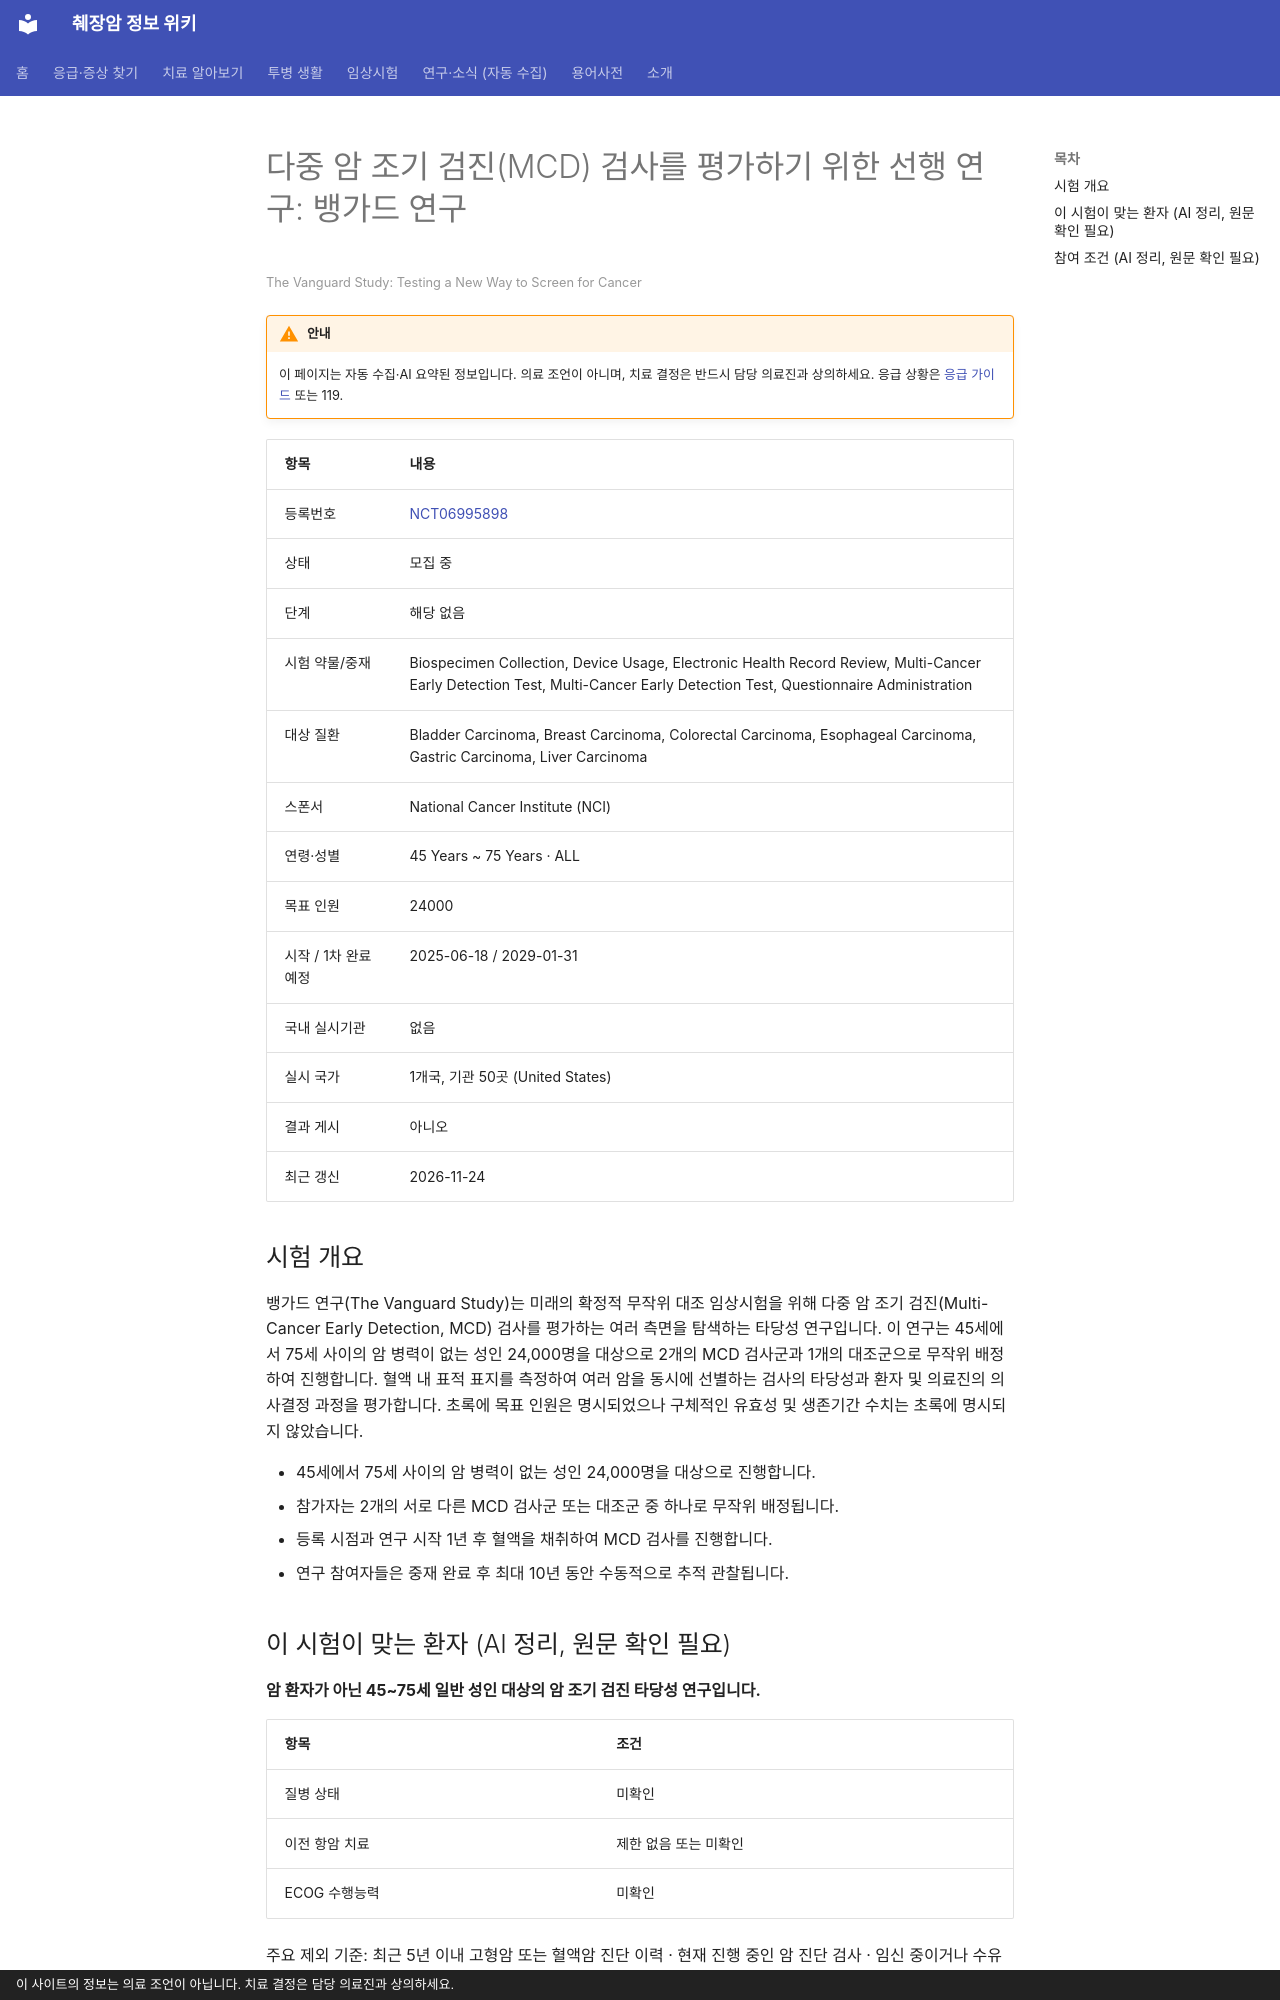

repository: hizorro88-rgb/papersearcher · page: _generated/trials/NCT06995898/index.html · generator: mkdocs · copyright: 이 사이트의 정보는 의료 조언이 아닙니다. 치료 결정은 담당 의료진과 상의하세요.

---
title: "NCT06995898 다중 암 조기 검진(MCD) 검사를 평가하기 위한 선행 연구: 뱅가드 연구"
description: "해당 없음 · 모집 중"
comments: true
search:
  boost: 0.4
---

# 다중 암 조기 검진(MCD) 검사를 평가하기 위한 선행 연구: 뱅가드 연구

<small>The Vanguard Study: Testing a New Way to Screen for Cancer</small>

!!! warning "안내"
    이 페이지는 자동 수집·AI 요약된 정보입니다. 의료 조언이 아니며, 치료 결정은 반드시 담당 의료진과 상의하세요. 응급 상황은 [응급 가이드](../../guides/emergency/index.md) 또는 119.

| 항목 | 내용 |
|---|---|
| 등록번호 | [NCT06995898](https://clinicaltrials.gov/study/NCT06995898) |
| 상태 | 모집 중 |
| 단계 | 해당 없음 |
| 시험 약물/중재 | Biospecimen Collection, Device Usage, Electronic Health Record Review, Multi-Cancer Early Detection Test, Multi-Cancer Early Detection Test, Questionnaire Administration |
| 대상 질환 | Bladder Carcinoma, Breast Carcinoma, Colorectal Carcinoma, Esophageal Carcinoma, Gastric Carcinoma, Liver Carcinoma |
| 스폰서 | National Cancer Institute (NCI) |
| 연령·성별 | 45 Years ~ 75 Years · ALL |
| 목표 인원 | 24000 |
| 시작 / 1차 완료 예정 | 2025-06-18 / 2029-01-31 |
| 국내 실시기관 | 없음 |
| 실시 국가 | 1개국, 기관 50곳 (United States) |
| 결과 게시 | 아니오 |
| 최근 갱신 | 2026-11-24 |

## 시험 개요

뱅가드 연구(The Vanguard Study)는 미래의 확정적 무작위 대조 임상시험을 위해 다중 암 조기 검진(Multi-Cancer Early Detection, MCD) 검사를 평가하는 여러 측면을 탐색하는 타당성 연구입니다. 이 연구는 45세에서 75세 사이의 암 병력이 없는 성인 24,000명을 대상으로 2개의 MCD 검사군과 1개의 대조군으로 무작위 배정하여 진행합니다. 혈액 내 표적 표지를 측정하여 여러 암을 동시에 선별하는 검사의 타당성과 환자 및 의료진의 의사결정 과정을 평가합니다. 초록에 목표 인원은 명시되었으나 구체적인 유효성 및 생존기간 수치는 초록에 명시되지 않았습니다.

- 45세에서 75세 사이의 암 병력이 없는 성인 24,000명을 대상으로 진행합니다.
- 참가자는 2개의 서로 다른 MCD 검사군 또는 대조군 중 하나로 무작위 배정됩니다.
- 등록 시점과 연구 시작 1년 후 혈액을 채취하여 MCD 검사를 진행합니다.
- 연구 참여자들은 중재 완료 후 최대 10년 동안 수동적으로 추적 관찰됩니다.

## 이 시험이 맞는 환자 (AI 정리, 원문 확인 필요)

**암 환자가 아닌 45~75세 일반 성인 대상의 암 조기 검진 타당성 연구입니다.**

| 항목 | 조건 |
|---|---|
| 질병 상태 | 미확인 |
| 이전 항암 치료 | 제한 없음 또는 미확인 |
| ECOG 수행능력 | 미확인 |

주요 제외 기준: 최근 5년 이내 고형암 또는 혈액암 진단 이력 · 현재 진행 중인 암 진단 검사 · 임신 중이거나 수유 중, 또는 임신 계획이 있는 경우 · 장기 또는 조혈모세포 이식 이력

내 상황에 맞는지 한 번에 보려면 [맞춤 임상시험 찾기](../../guides/trials/finder.md).
